Run: headless pygame with SDL's dummy video driver; simulated clock (each Clock.tick advances the game by its frame time, no real sleeping); random seed 0; keys injected as events and as key.get_pressed() state; no mouse input.
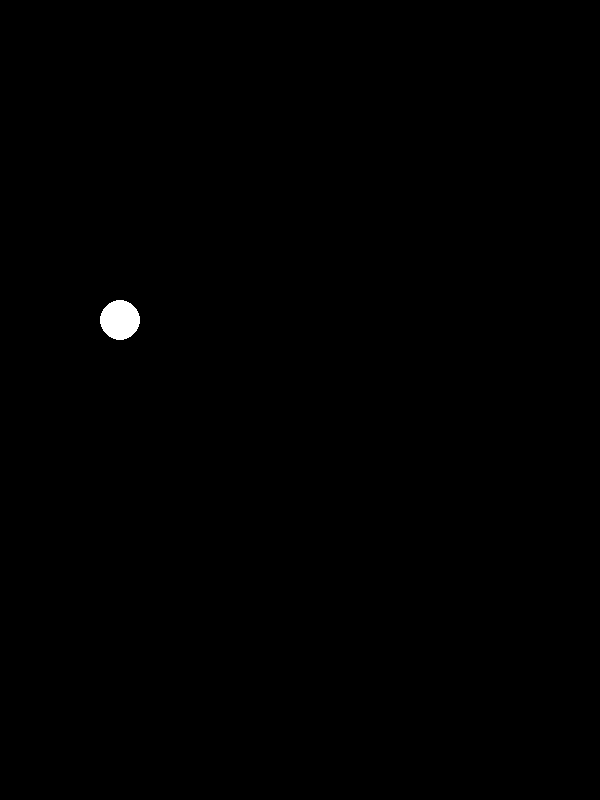
Frame 1 of 4 · flips 1–60 · no input
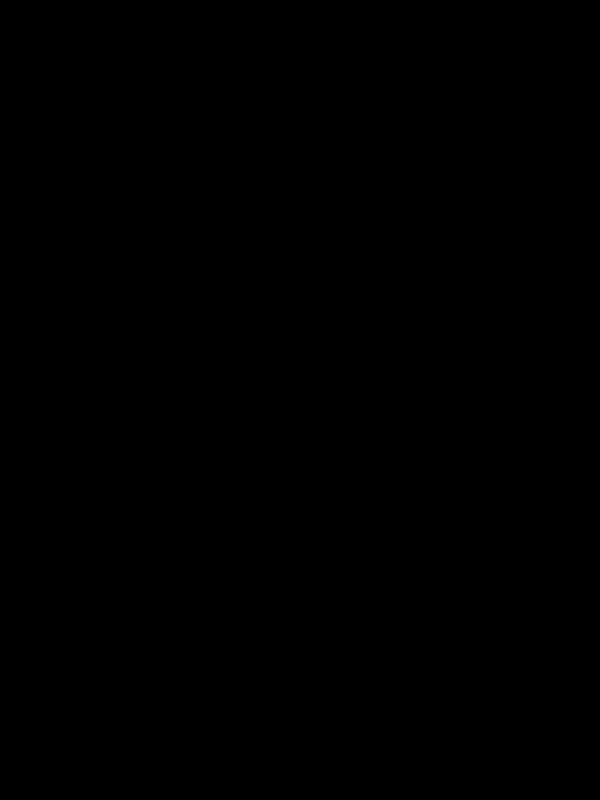
Frame 2 of 4 · flips 61–180 · tapped SPACE, RETURN · held RIGHT (→), D
Frame 3 of 4 · flips 181–300 · held DOWN (↓), S · screen unchanged from frame 2, image omitted
Frame 4 of 4 · flips 301–420 · held LEFT (←), A, UP (↑), W · screen unchanged from frame 3, image omitted

The pygame program that drew these frames:

import pygame
pygame.init()

screen = pygame.display.set_mode((600, 800))
clock = pygame.time.Clock()
WHITE = (255, 255, 255)
BLACK = (0, 0, 0)

class Asteroid:
    def __init__(self, x, y):
        self.radius = 20
        self.x = x
        self.y = y

    def update(self):
        self.y += 5

    def draw(self, surface):
        pygame.draw.circle(surface, WHITE, (self.x + self.radius, self.y + self.radius), self.radius)

asteroids = [Asteroid(100, 0)]

running = True
while running:
    screen.fill(BLACK)
    for event in pygame.event.get():
        if event.type == pygame.QUIT:
            running = False

    for asteroid in asteroids:
        asteroid.update()
        asteroid.draw(screen)

    pygame.display.flip()
    clock.tick(60)

pygame.quit()
